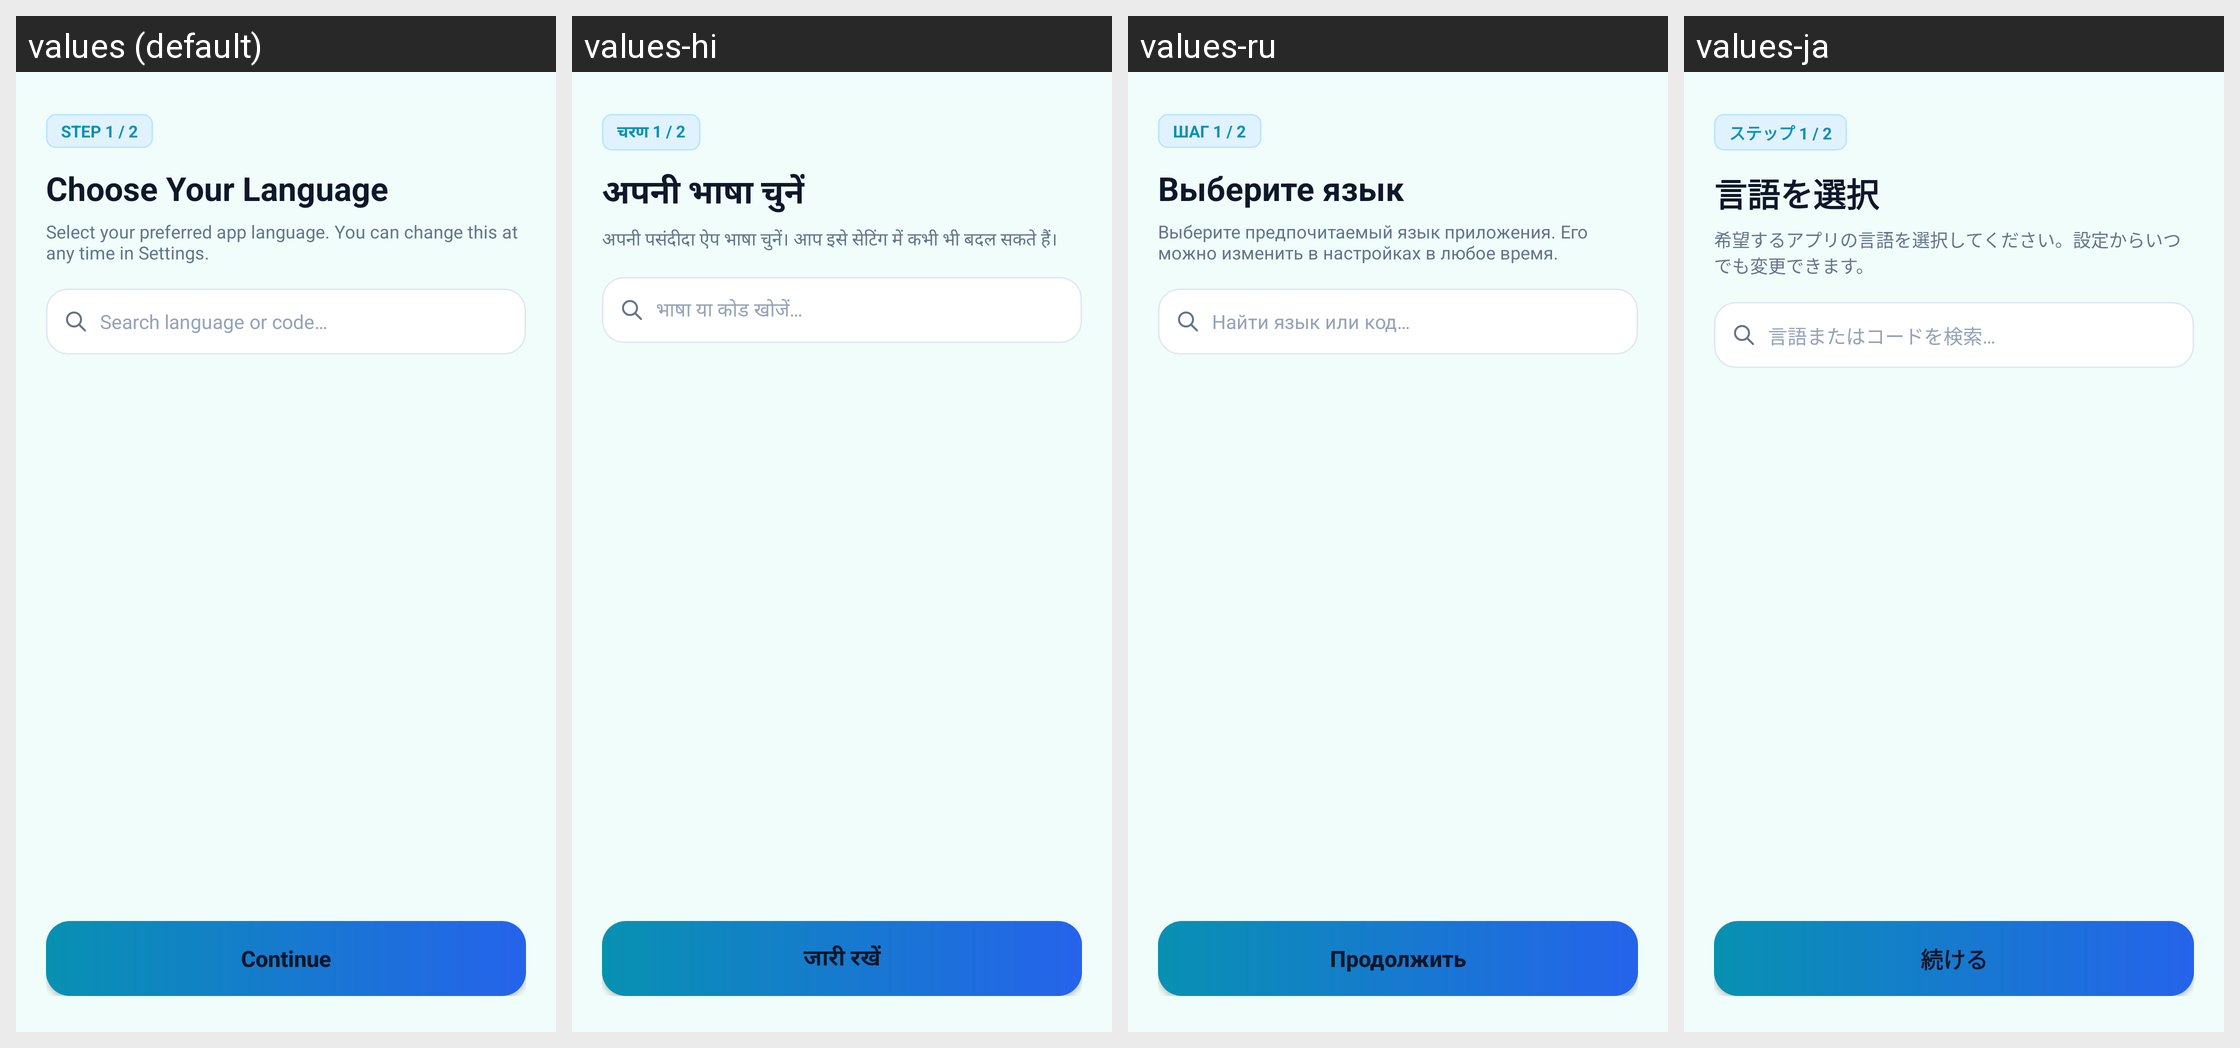

Here is an Android app screen in its default locale and in the app's own translations. Write out the translated-string differences for the strings that appear on this screen.
Android screen res/layout/fragment_onboarding_language.xml rendered under 4 locales, left to right: values (default), values-hi, values-ru, values-ja. Device: Nexus 5 (rendered at 1080×1920; each locale shown at half size, 540×960, under a caption strip naming it); theme Theme.Currency.
Other locales in the repository, not shown: values-ar, values-bn, values-de, values-es, values-fr, values-id, values-ko, values-pt, values-pt-rBR, values-tr, values-vi, values-zh-rCN, values-zh-rTW.
Strings drawn on this screen, with the default value and each locale's value (text and hints the layout hard-codes, and strings that could not be matched under every locale, appear in the picture but are not listed):

step_1_of_2
  values: STEP 1 / 2
  values-hi: चरण 1 / 2
  values-ru: ШАГ 1 / 2
  values-ja: ステップ 1 / 2

choose_your_language_title
  values: Choose Your Language
  values-hi: अपनी भाषा चुनें
  values-ru: Выберите язык
  values-ja: 言語を選択

choose_your_language_desc
  values: Select your preferred app language. You can change this at any time in Settings.
  values-hi: अपनी पसंदीदा ऐप भाषा चुनें। आप इसे सेटिंग में कभी भी बदल सकते हैं।
  values-ru: Выберите предпочитаемый язык приложения. Его можно изменить в настройках в любое время.
  values-ja: 希望するアプリの言語を選択してください。設定からいつでも変更できます。

search_language_hint
  values: Search language or code…
  values-hi: भाषा या कोड खोजें…
  values-ru: Найти язык или код…
  values-ja: 言語またはコードを検索…

continue_text
  values: Continue
  values-hi: जारी रखें
  values-ru: Продолжить
  values-ja: 続ける
